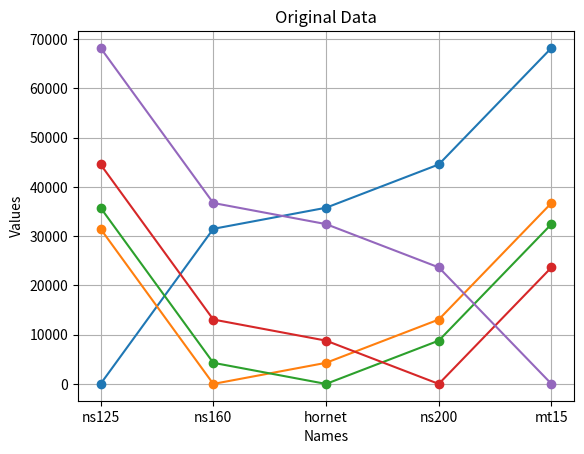

This chart was generated by the following Python code:
import numpy as np
from matplotlib import pyplot as plt
import matplotlib
names = ['ns125','ns160','hornet','ns200','mt15']
arr  = [107693,139168,143451,152237,175889]
price_diff = []
percent_diff = []
def plot_orginal_data(arr):
    plt.plot(names, arr, marker='o')
    plt.title('Original Data')
    plt.xlabel('Names')
    plt.ylabel('Values')
    plt.grid()
    plt.show()
def calculate_price_diff(arr):
    for i in range(len(arr)):
        price_ =[]
        for j in range(0, len(arr)):
            diff =  abs(arr[j] - arr[i])
            price_.append(diff)
        plot_orginal_data(price_)
        price_diff.append(price_)
    return price_diff
print(calculate_price_diff(arr))


# plot_orginal_data(arr)
def plot_percent_diff(percent_diff):
    plt.plot(names, percent_diff, marker='o')
    plt.title('Percent Difference')
    plt.xlabel('Names')
    plt.ylabel('Percent Difference')
    plt.grid()
    plt.show()
def calculate_percent_diff(arr):
    for i in range(len(arr)):
        percent_ = []
        for j in range(0, len(arr)):
            diff = abs(arr[j] - arr[i]) / arr[i] * 100
            percent_.append(diff)
        # plot_percent_diff(percent_)
        percent_diff.append(percent_)
    return percent_diff
print(calculate_percent_diff(arr))

# plot_percent_diff(arr)